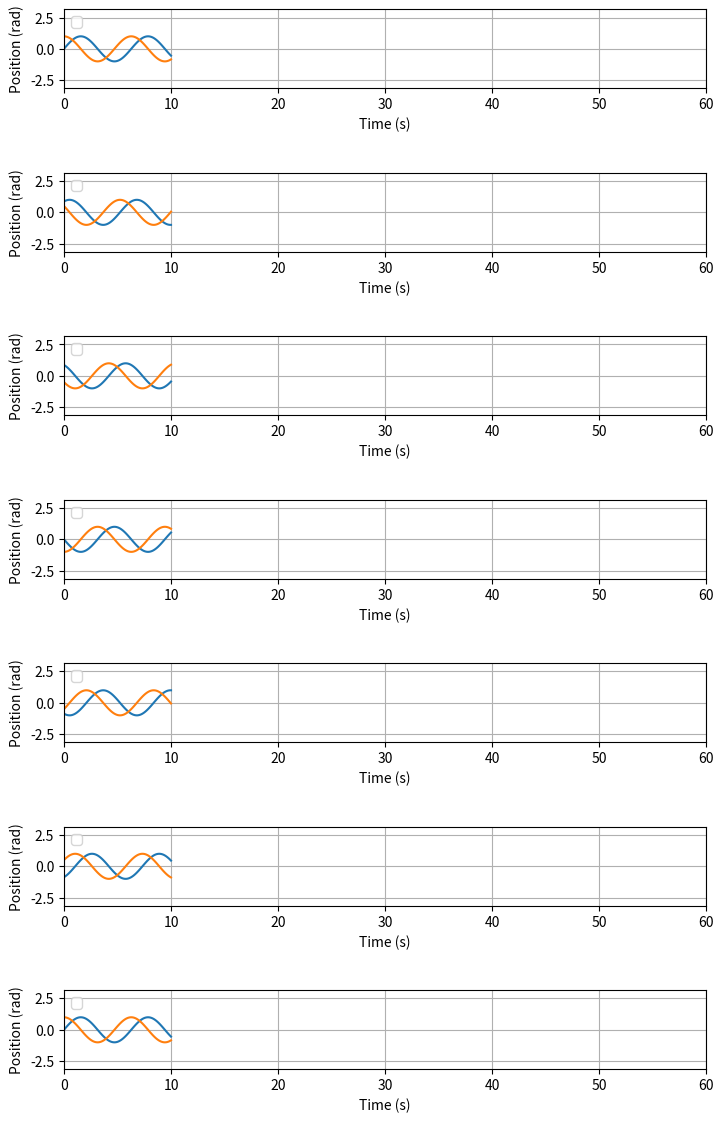
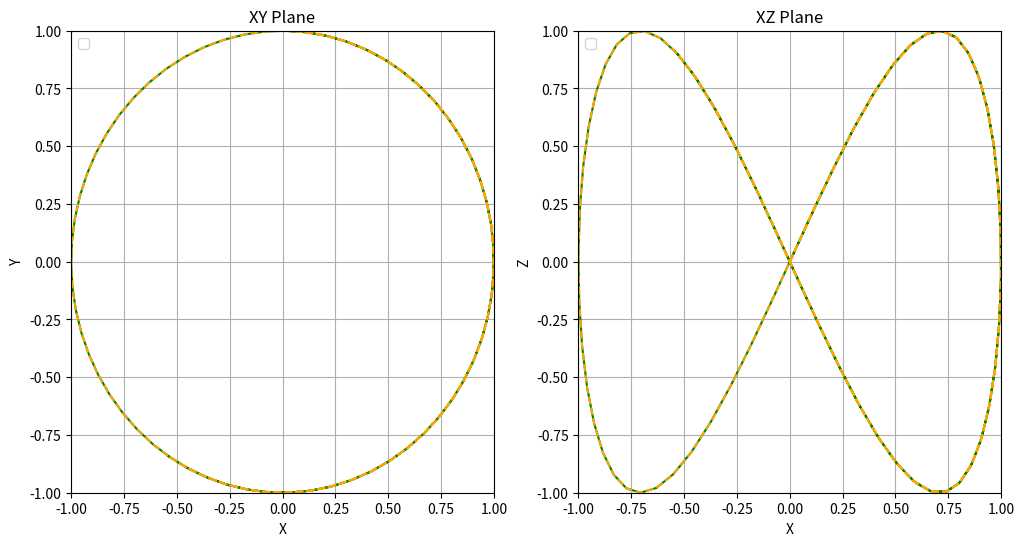

The matplotlib source for these figures, in order:

import matplotlib.pyplot as plt
import numpy as np
import time

class PandaPlot():
    def __init__(self, num_joints=7, max_points=500):
        self.NUM_JOINTS = num_joints
        self.DIM = 3  # Dimensions (x, y, z)
        self.max_points = max_points
        self.update_counter = 0  # Counter to control refresh rate
        plt.ion()

        # Figure for joint positions
        self.fig_joints, self.fig_axes = plt.subplots(self.NUM_JOINTS, 1, figsize=(8, 12))  # One subplot per joint
        self.fig_joints.tight_layout(pad=4.0)
        for ax in self.fig_axes:
            ax.set_xlabel("Time (s)")
            ax.set_ylabel("Position (rad)")
            ax.grid(True)
            ax.legend(loc="upper left")
            ax.set_xlim(0, 60) 
            ax.set_ylim(-3.14, 3.14) 

        # Lines for joint positions
        self.lines_q = [ax.plot([], [], color="green", label=f"Joint {i + 1} Position")[0] for i, ax in enumerate(self.fig_axes)]
        self.lines_q_des = [ax.plot([], [], color="orange", label=f"Joint {i + 1} Desired")[0] for i, ax in enumerate(self.fig_axes)]

    
        # Lines for joint positions
        self.lines_q = [ax.plot([], [], label=f"Joint {i + 1} Position")[0] for i, ax in enumerate(self.fig_axes)]
        self.lines_q_des = [ax.plot([], [], label=f"Joint {i + 1} Desired")[0] for i, ax in enumerate(self.fig_axes)]
        
        # Data for joint positions
        self.t_history = []
        self.q_history = [[] for _ in range(self.NUM_JOINTS)]
        self.q_des_history = [[] for _ in range(self.NUM_JOINTS)] 


        #################################################################################
        # Figure for xy and xz planes
        self.fig_planes, (self.ax_xy, self.ax_xz) = plt.subplots(1, 2, figsize=(12, 6))
        for ax, title, xlabel, ylabel in [(self.ax_xy, "XY Plane", "X", "Y"), (self.ax_xz, "XZ Plane", "X", "Z")]:
            ax.set_title(title)
            ax.set_xlabel(xlabel)
            ax.set_ylabel(ylabel)
            ax.grid(True)
            ax.legend(loc="upper left")
            ax.set_xlim(-1, 1) 
            ax.set_ylim(-1, 1) 
        

        # Lines for xy and xz plots
        self.line_xy, = self.ax_xy.plot([], [], label="Y", color="green")
        self.line_xy_des, = self.ax_xy.plot([], [], label="Y_des", color="orange", linestyle="--")
        self.line_xz, = self.ax_xz.plot([], [], label="Y", color="green")
        self.line_xz_des, = self.ax_xz.plot([], [], label="Y_des", color="orange", linestyle="--")

        # Data for xz and xy plots
        self.Y_history = [[] for _ in range(self.DIM)]
        self.Y_des_history = [[] for _ in range(self.DIM)]

    def update_plot(self, t, q, q_des, Y, Y_des):

        # Update joint data
        self.t_history.append(t)
        for i in range(self.NUM_JOINTS):
            self.q_history[i].append(q[i])
            self.q_des_history[i].append(q_des[i])
        
        # Update joint plot
        for i, ax in enumerate(self.fig_axes):
            # Update existing line
            self.lines_q[i].set_data(self.t_history, self.q_history[i])  
            self.lines_q_des[i].set_data(self.t_history, self.q_des_history[i])

        #################################################################################
        # Update plane data
        for i in range(self.DIM):
            self.Y_history[i].append(Y[i])
            self.Y_des_history[i].append(Y_des[i])
        
        # Update XY Plane
        self.line_xy.set_data(self.Y_history[0], self.Y_history[1])  # x vs y for Y
        self.line_xy_des.set_data(self.Y_des_history[0], self.Y_des_history[1])  # x vs y for Y_des

        # Update XZ Plane
        self.line_xz.set_data(self.Y_history[0], self.Y_history[2])  # x vs z for Y
        self.line_xz_des.set_data(self.Y_des_history[0], self.Y_des_history[2])  # x vs z for Y_des


        #################################################################################
        # Update figures
        plt.pause(0.001)  # Allow time for plot updates

if __name__ == "__main__":
    # Simulated data update loop for demonstration
    plot = PandaPlot()
    t = 0
    while t < 10:  # Simulate for 10 seconds
        q = np.sin(np.linspace(0, 2 * np.pi, plot.NUM_JOINTS) + t)  # Example actual joint positions
        q_des = np.cos(np.linspace(0, 2 * np.pi, plot.NUM_JOINTS) + t)  # Example desired joint positions
        Y = [np.sin(t), np.cos(t), np.sin(2 * t)]  # Example Y in 3D space
        Y_des = [np.sin(t), np.cos(t), np.sin(2 * t)]  # Example Y_des in 3D space
        plot.update_plot(t, q, q_des, Y, Y_des)
        t += 0.1
        time.sleep(0.1)